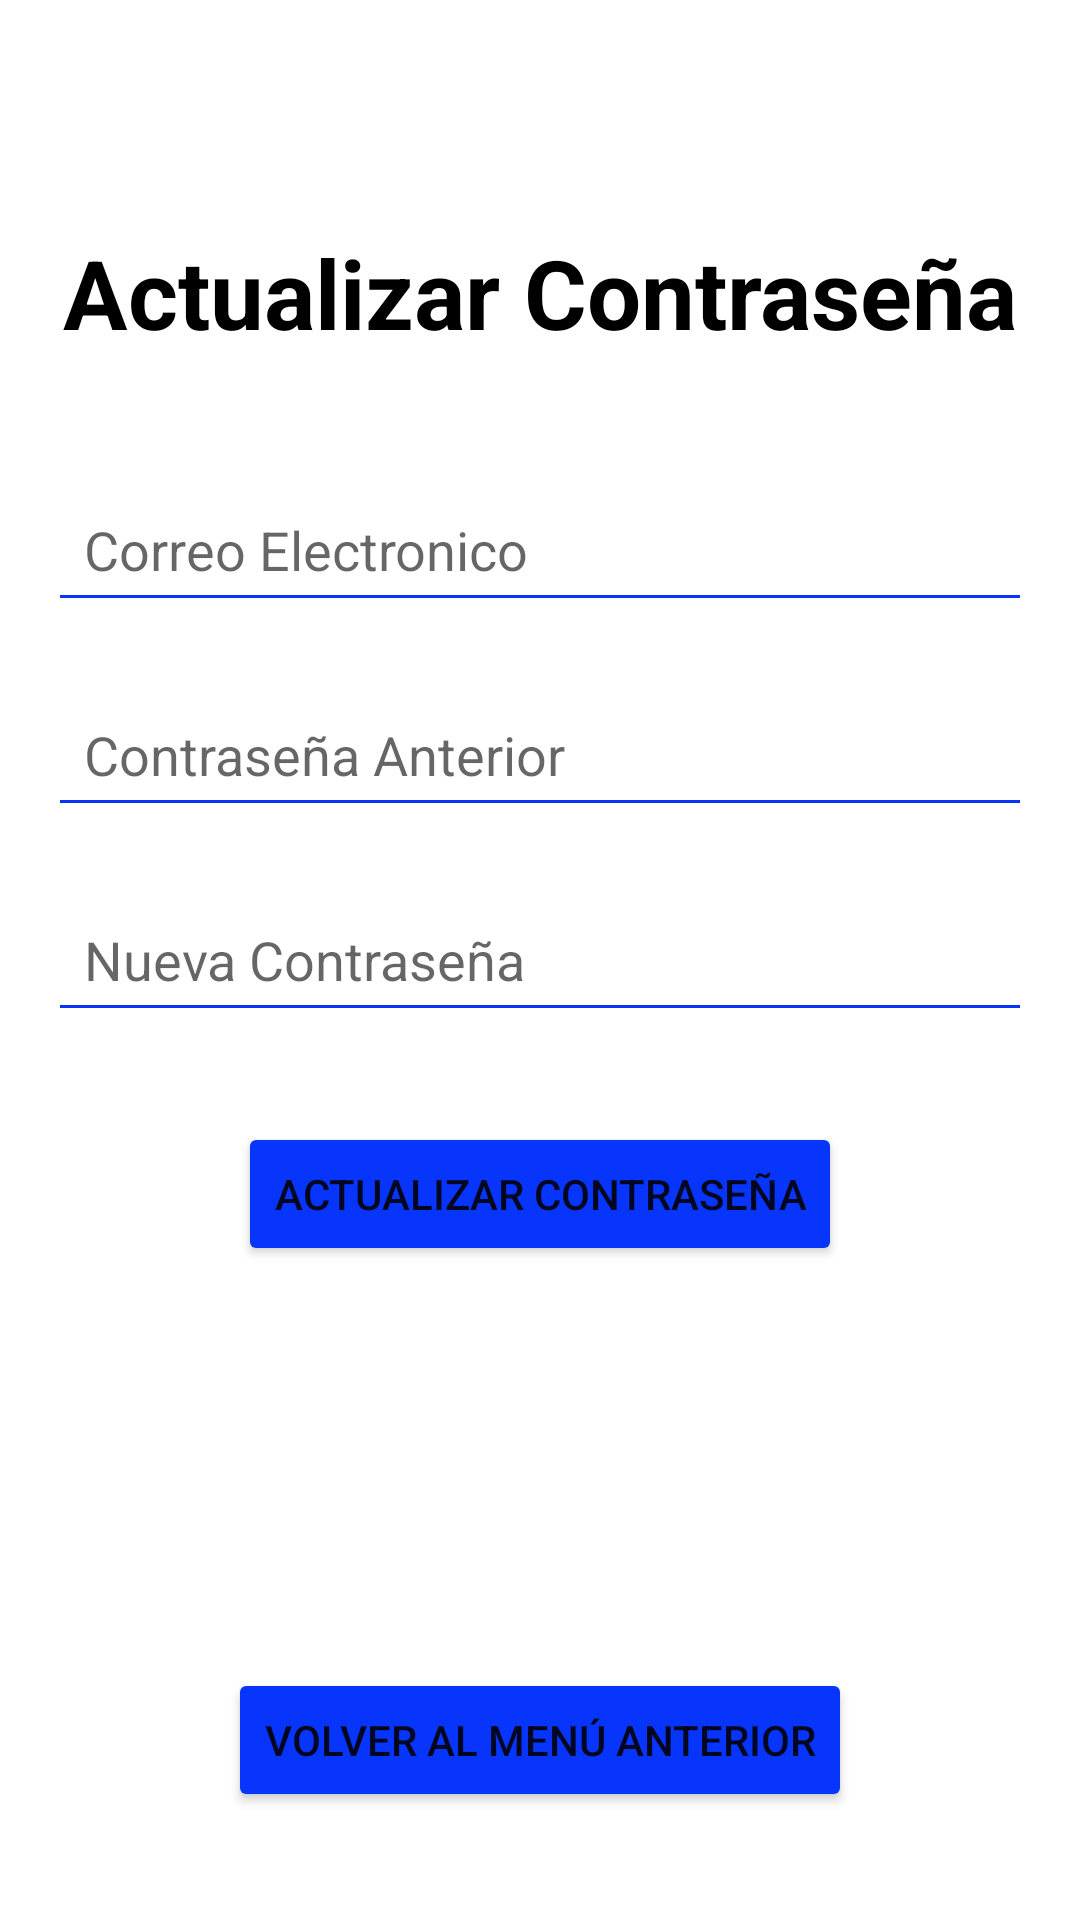

Write the Android layout XML for this screen, with the resource values it uses.
<!-- AndroidManifest.xml: application theme Theme.MyApplication -->
<!-- res/layout/actualizar_password.xml -->
<?xml version="1.0" encoding="utf-8"?>
<androidx.constraintlayout.widget.ConstraintLayout xmlns:android="http://schemas.android.com/apk/res/android"
    xmlns:app="http://schemas.android.com/apk/res-auto"
    android:layout_width="match_parent"
    android:layout_height="match_parent"
    xmlns:tools="http://schemas.android.com/tools"
    android:padding="16dp"
    android:background="@drawable/login_background"
    tools:context="ActualizarPassword"
    >

    <TextView
        android:id="@+id/tituloActualizarPassword"
        android:layout_width="wrap_content"
        android:layout_height="wrap_content"
        android:text="@string/actualizar_contrase_a"
        android:textSize="32sp"
        android:textColor="@android:color/black"
        android:textStyle="bold"
        app:layout_constraintTop_toTopOf="parent"
        app:layout_constraintStart_toStartOf="parent"
        app:layout_constraintEnd_toEndOf="parent"
        android:layout_marginTop="60dp" />

    <EditText
        android:id="@+id/inputUsuarioPassword"
        android:layout_width="0dp"
        android:layout_height="wrap_content"
        android:hint="@string/usuario"
        android:backgroundTint="@color/azul"
        android:inputType="textEmailAddress"
        app:layout_constraintTop_toBottomOf="@id/tituloActualizarPassword"
        app:layout_constraintStart_toStartOf="parent"
        app:layout_constraintEnd_toEndOf="parent"
        android:layout_marginTop="40dp"
        android:padding="12dp" />

    <EditText
        android:id="@+id/inputPasswordAnterior"
        android:layout_width="0dp"
        android:layout_height="wrap_content"
        android:hint="@string/contrase_a_anterior"
        android:backgroundTint="@color/azul"
        android:inputType="textPassword"
        app:layout_constraintTop_toBottomOf="@id/inputUsuarioPassword"
        app:layout_constraintStart_toStartOf="parent"
        app:layout_constraintEnd_toEndOf="parent"
        android:layout_marginTop="20dp"
        android:padding="12dp" />

    <EditText
        android:id="@+id/inputNuevaPassword"
        android:layout_width="0dp"
        android:layout_height="wrap_content"
        android:hint="@string/nueva_contrase_a"
        android:backgroundTint="@color/azul"
        android:inputType="textPassword"
        app:layout_constraintTop_toBottomOf="@id/inputPasswordAnterior"
        app:layout_constraintStart_toStartOf="parent"
        app:layout_constraintEnd_toEndOf="parent"
        android:layout_marginTop="20dp"
        android:padding="12dp" />

    <Button
        android:id="@+id/btnActualizarPassword"
        android:layout_width="wrap_content"
        android:layout_height="wrap_content"
        android:text="@string/actualizar_contrase_a"
        android:backgroundTint="@color/azul"
        app:layout_constraintTop_toBottomOf="@id/inputNuevaPassword"
        app:layout_constraintStart_toStartOf="parent"
        app:layout_constraintEnd_toEndOf="parent"
        android:layout_marginTop="30dp" />

    <Button
        android:id="@+id/btnVolverLoginPassword"
        android:layout_width="wrap_content"
        android:layout_height="wrap_content"
        android:text="@string/volver_al_men_anterior"
        android:backgroundTint="@color/azul"
        app:layout_constraintBottom_toBottomOf="parent"
        app:layout_constraintStart_toStartOf="parent"
        app:layout_constraintEnd_toEndOf="parent"
        android:layout_marginBottom="20dp" />

</androidx.constraintlayout.widget.ConstraintLayout>
<!-- resources referenced by this layout -->
<resources>
  <color name="azul">#0835FC</color>
  <string name="actualizar_contrase_a">Actualizar Contraseña</string>
  <string name="contrase_a_anterior">Contraseña Anterior</string>
  <string name="nueva_contrase_a">Nueva Contraseña</string>
  <string name="usuario">Correo Electronico</string>
  <string name="volver_al_men_anterior">volver al menú anterior</string>
  <style name="Theme.MyApplication" parent="Theme.MaterialComponents.DayNight.DarkActionBar">
          
          <item name="colorPrimary">@color/primaryColor</item>
          <item name="colorPrimaryDark">@color/primaryDarkColor</item>
          <item name="colorAccent">@color/accentColor</item>
          
      </style>
  <color name="primaryColor">#3F51B5</color>
  <color name="primaryDarkColor">#303F9F</color>
  <color name="accentColor">#FF4081</color>
</resources>
